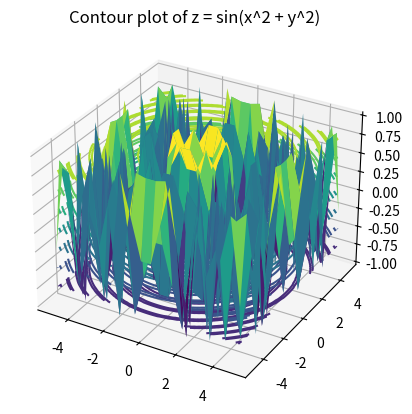

Recreate this plot in Python.
import numpy as np

x = np.array([-1, 0, 1, 2, 3]) # NumPy array for x coordinates
y = np.array([3, 4, 5])        # NumPy array for y coordinates
X, Y = np.meshgrid(x, y)   # X and Y resulting grid coordinates
print(X)
# Output => [[-1  0  1  2  3]
#            [-1  0  1  2  3]
#            [-1  0  1  2  3]]
print(Y)
# Output => [[3 3 3 3 3]
#            [4 4 4 4 4]
#            [5 5 5 5 5]]

print("\n-----------------------------\n")
# Create numpy.meshgrid() using linspace() Function

x = np.linspace(-3,3, 7, dtype=int)   # NumPy array for x coordinates
y = np.linspace(-5, 4, 10, dtype=int) # NumPy array for y coordinates
X, Y = np.meshgrid(x, y, indexing="xy")   # X and Y resulting grid coordinates
print(X)
# [[-3 -2 -1  0  1  2  3]
#  [-3 -2 -1  0  1  2  3]
#  [-3 -2 -1  0  1  2  3]
#  [-3 -2 -1  0  1  2  3]
#  [-3 -2 -1  0  1  2  3]
#  [-3 -2 -1  0  1  2  3]
#  [-3 -2 -1  0  1  2  3]
#  [-3 -2 -1  0  1  2  3]
#  [-3 -2 -1  0  1  2  3]
#  [-3 -2 -1  0  1  2  3]]

print(Y)
# [[-5 -5 -5 -5 -5 -5 -5]
#  [-4 -4 -4 -4 -4 -4 -4]
#  [-3 -3 -3 -3 -3 -3 -3]
#  [-2 -2 -2 -2 -2 -2 -2]
#  [-1 -1 -1 -1 -1 -1 -1]
#  [ 0  0  0  0  0  0  0]
#  [ 1  1  1  1  1  1  1]
#  [ 2  2  2  2  2  2  2]
#  [ 3  3  3  3  3  3  3]
#  [ 4  4  4  4  4  4  4]]

print("\n-----------------------------\n")
# Create numpy.meshgrid() with sparse=True

x = np.linspace(-2,3, 6, dtype=int)  # NumPy array for x coordinates
y = np.linspace(-3, 4, 8, dtype=int) # NumPy array for y coordinates
X, Y = np.meshgrid(x, y, sparse=True)   # X and Y resulting grid coordinates
print(X)
# [[-2 -1  0  1  2  3]]

print(Y)
# [[-3]
#  [-2]
#  [-1]
#  [ 0]
#  [ 1]
#  [ 2]
#  [ 3]
#  [ 4]]

print("\n-----------------------------\n")
# Create numpy.meshgrid() with Matrix Indexing

x = np.linspace(-2,3, 6, dtype=int)  # NumPy array for x coordinates
y = np.linspace(-3, 4, 8, dtype=int) # NumPy array for y coordinates
X_ij, Y_ij = np.meshgrid(x, y, indexing="ij")   # X_ij and Y_ij resulting grid coordinates
print(X_ij)
# [[-2 -2 -2 -2 -2 -2 -2 -2]
#  [-1 -1 -1 -1 -1 -1 -1 -1]
#  [ 0  0  0  0  0  0  0  0]
#  [ 1  1  1  1  1  1  1  1]
#  [ 2  2  2  2  2  2  2  2]
#  [ 3  3  3  3  3  3  3  3]]

print(Y_ij)
# [[-3 -2 -1  0  1  2  3  4]
#  [-3 -2 -1  0  1  2  3  4]
#  [-3 -2 -1  0  1  2  3  4]
#  [-3 -2 -1  0  1  2  3  4]
#  [-3 -2 -1  0  1  2  3  4]
#  [-3 -2 -1  0  1  2  3  4]]

print("\n-----------------------------\n")
# Using meshgrid() for 3-D Plotting

import numpy as np
import matplotlib.pyplot as plt

x = np.linspace(-5, 5, 20) # NumPy array for x coordinates
y = np.linspace(-5, 5, 20) # NumPy array for y coordinates

X, Y = np.meshgrid(x, y) # Create the meshgrid
Z = np.sin(X**2 + Y**2) # Compute Z values based on the function

# Create a 3D plot
fig = plt.figure()
ax = fig.add_subplot(111, projection='3d')
ax.plot_surface(X, Y, Z, cmap='viridis')
plt.show() # Show the plot

print("\n-----------------------------\n")
# Evaluating Functions on a Grid
x = np.linspace(-3, 3, 7)
y = np.linspace(-2, 2, 5)
X, Y = np.meshgrid(x, y)
Z = X**2 + Y**2
print(Z)
# [[13.  8.  5.  4.  5.  8. 13.]
#  [10.  5.  2.  1.  2.  5. 10.]
#  [ 9.  4.  1.  0.  1.  4.  9.]
#  [10.  5.  2.  1.  2.  5. 10.]
#  [13.  8.  5.  4.  5.  8. 13.]]

print("\n-----------------------------\n")
# Contour Plots
import numpy as np
import matplotlib.pyplot as plt

x = np.linspace(-5, 5, 100)
y = np.linspace(-5, 5, 100)
X, Y = np.meshgrid(x, y)
Z = np.sin(X**2 + Y**2)
plt.contour(X, Y, Z)
plt.title("Contour plot of z = sin(x^2 + y^2)")
plt.show()
